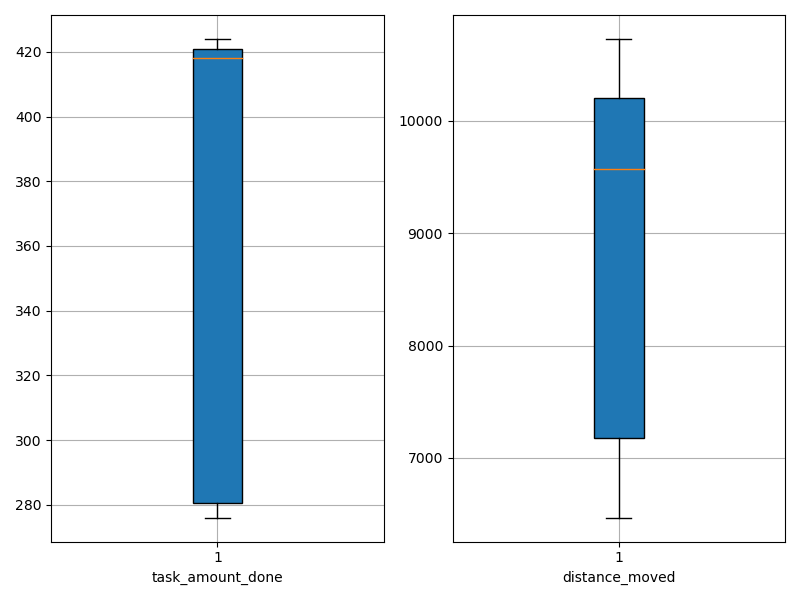

Source data for this figure (header and first rows):
agent_id, task_amount_done, distance_moved
0, 280.0, 10136
1, 418.0, 7220
2, 422.0, 7158
3, 424.0, 9263
4, 420.0, 10680
5, 282.0, 10223
6, 279.0, 9875
7, 418.0, 6468
8, 421.0, 6850
9, 276.0, 10729
